Run: headless pygame with SDL's dummy video driver; simulated clock (each Clock.tick advances the game by its frame time, no real sleeping); random seed 0; keys injected as events and as key.get_pressed() state; no mouse input.
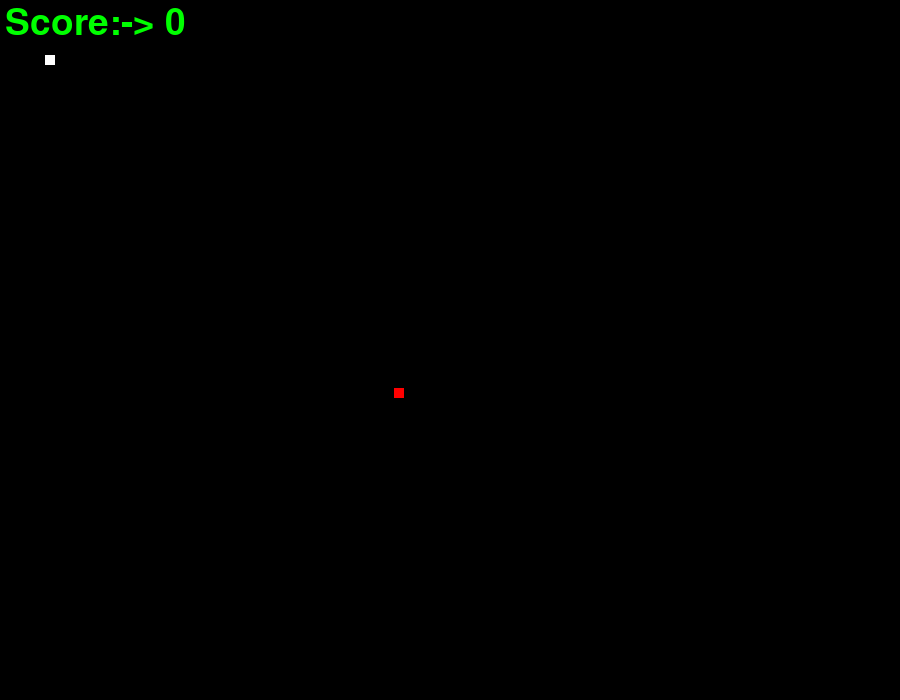
Frame 1 of 4 · flips 1–60 · no input
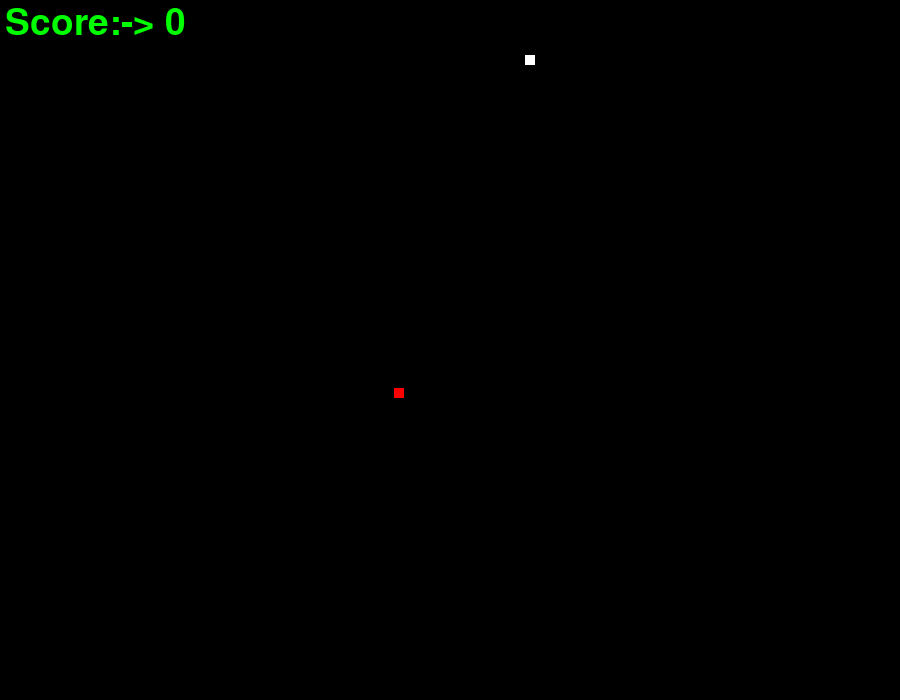
Frame 2 of 4 · flips 61–180 · tapped SPACE, RETURN · held RIGHT (→), D
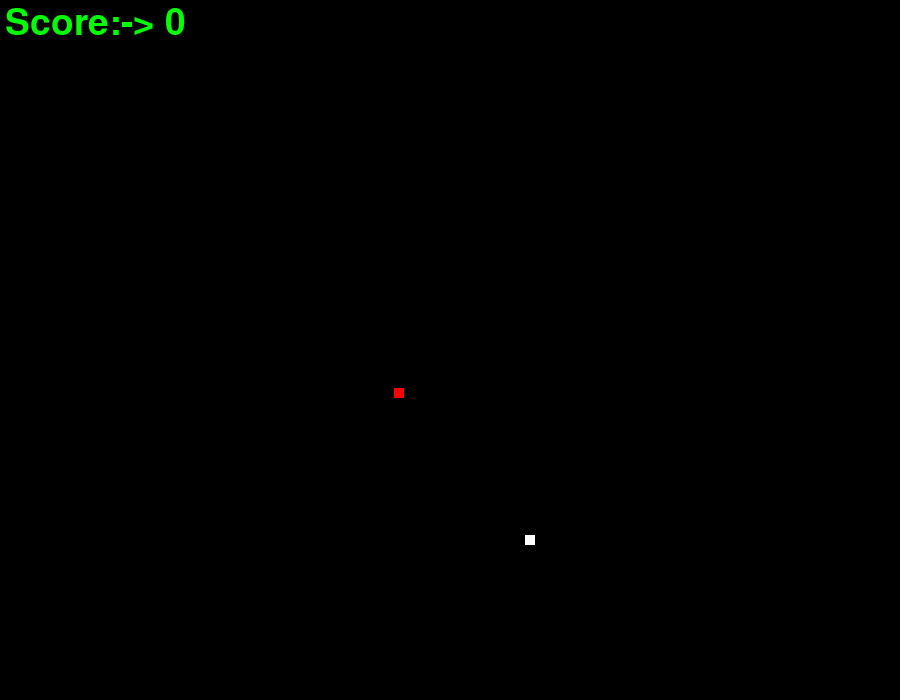
Frame 3 of 4 · flips 181–300 · held DOWN (↓), S
Frame 4 of 4 · flips 301–420 · held LEFT (←), A, UP (↑), W · screen same as frame 2, image omitted

The pygame program that drew these frames:

import random
import pygame
pygame.init()

# Colors Code

white = (255,255,255)
green =(0,255,0)
red = (255,0,0)
black =(0,0,0)

# Window Creation

pygame.display.set_caption("Nagin  Game")
gameWindow = pygame.display.set_mode((900,700))

# Game instructions After Ending

game_over = False
game_end = False
game_restart = False

# importent add ons

nagin_x = 45
nagin_y = 55
nagin_size = 10
fps = 45
velocity_x = 0
velocity_y= 0
score =0
food_x=random.randint(0,700)
food_y=random.randint(0,500)
clock=pygame.time.Clock()



font = pygame.font.SysFont(None,55)
def textscreen(text , color , x,y):
    screen_text = font.render(text,True,color)
    gameWindow.blit(screen_text,[x,y])

# Game loop Codes

while not game_end :
    for event in pygame.event.get() :
        if event.type==pygame.QUIT :
            game_end= True
        if event.type == pygame.KEYDOWN :
            if (event.key == pygame.K_RIGHT or event.key == pygame.K_d):
                velocity_x = 4
                velocity_y=0
            if (event.key == pygame.K_LEFT or event.key == pygame.K_a ):
                velocity_x = -4
                velocity_y=0
            if (event.key == pygame.K_UP or event.key == pygame.K_w):
                velocity_y = -4
                velocity_x=0
            if (event.key == pygame.K_DOWN or event.key == pygame.K_s) :
                velocity_y = 4
                velocity_x=0
    nagin_x =  nagin_x + velocity_x
    nagin_y = nagin_y + velocity_y
    if abs(nagin_x-food_x) < 6  and abs(nagin_y-food_y)< 6 :
        score += 1
        food_x = random.randint(20, 700 )
        food_y = random.randint(20, 500 )
    gameWindow.fill(black)
    textscreen("Score:-> " + str(score), green, 5, 5)
    pygame.draw.rect(gameWindow,red,[food_x ,food_y,nagin_size,nagin_size])
    pygame.draw.rect(gameWindow,white,[nagin_x ,nagin_y,nagin_size,nagin_size])
    pygame.display.update()
    clock.tick(fps)

# Quitting Programme
pygame.quit()
quit()
